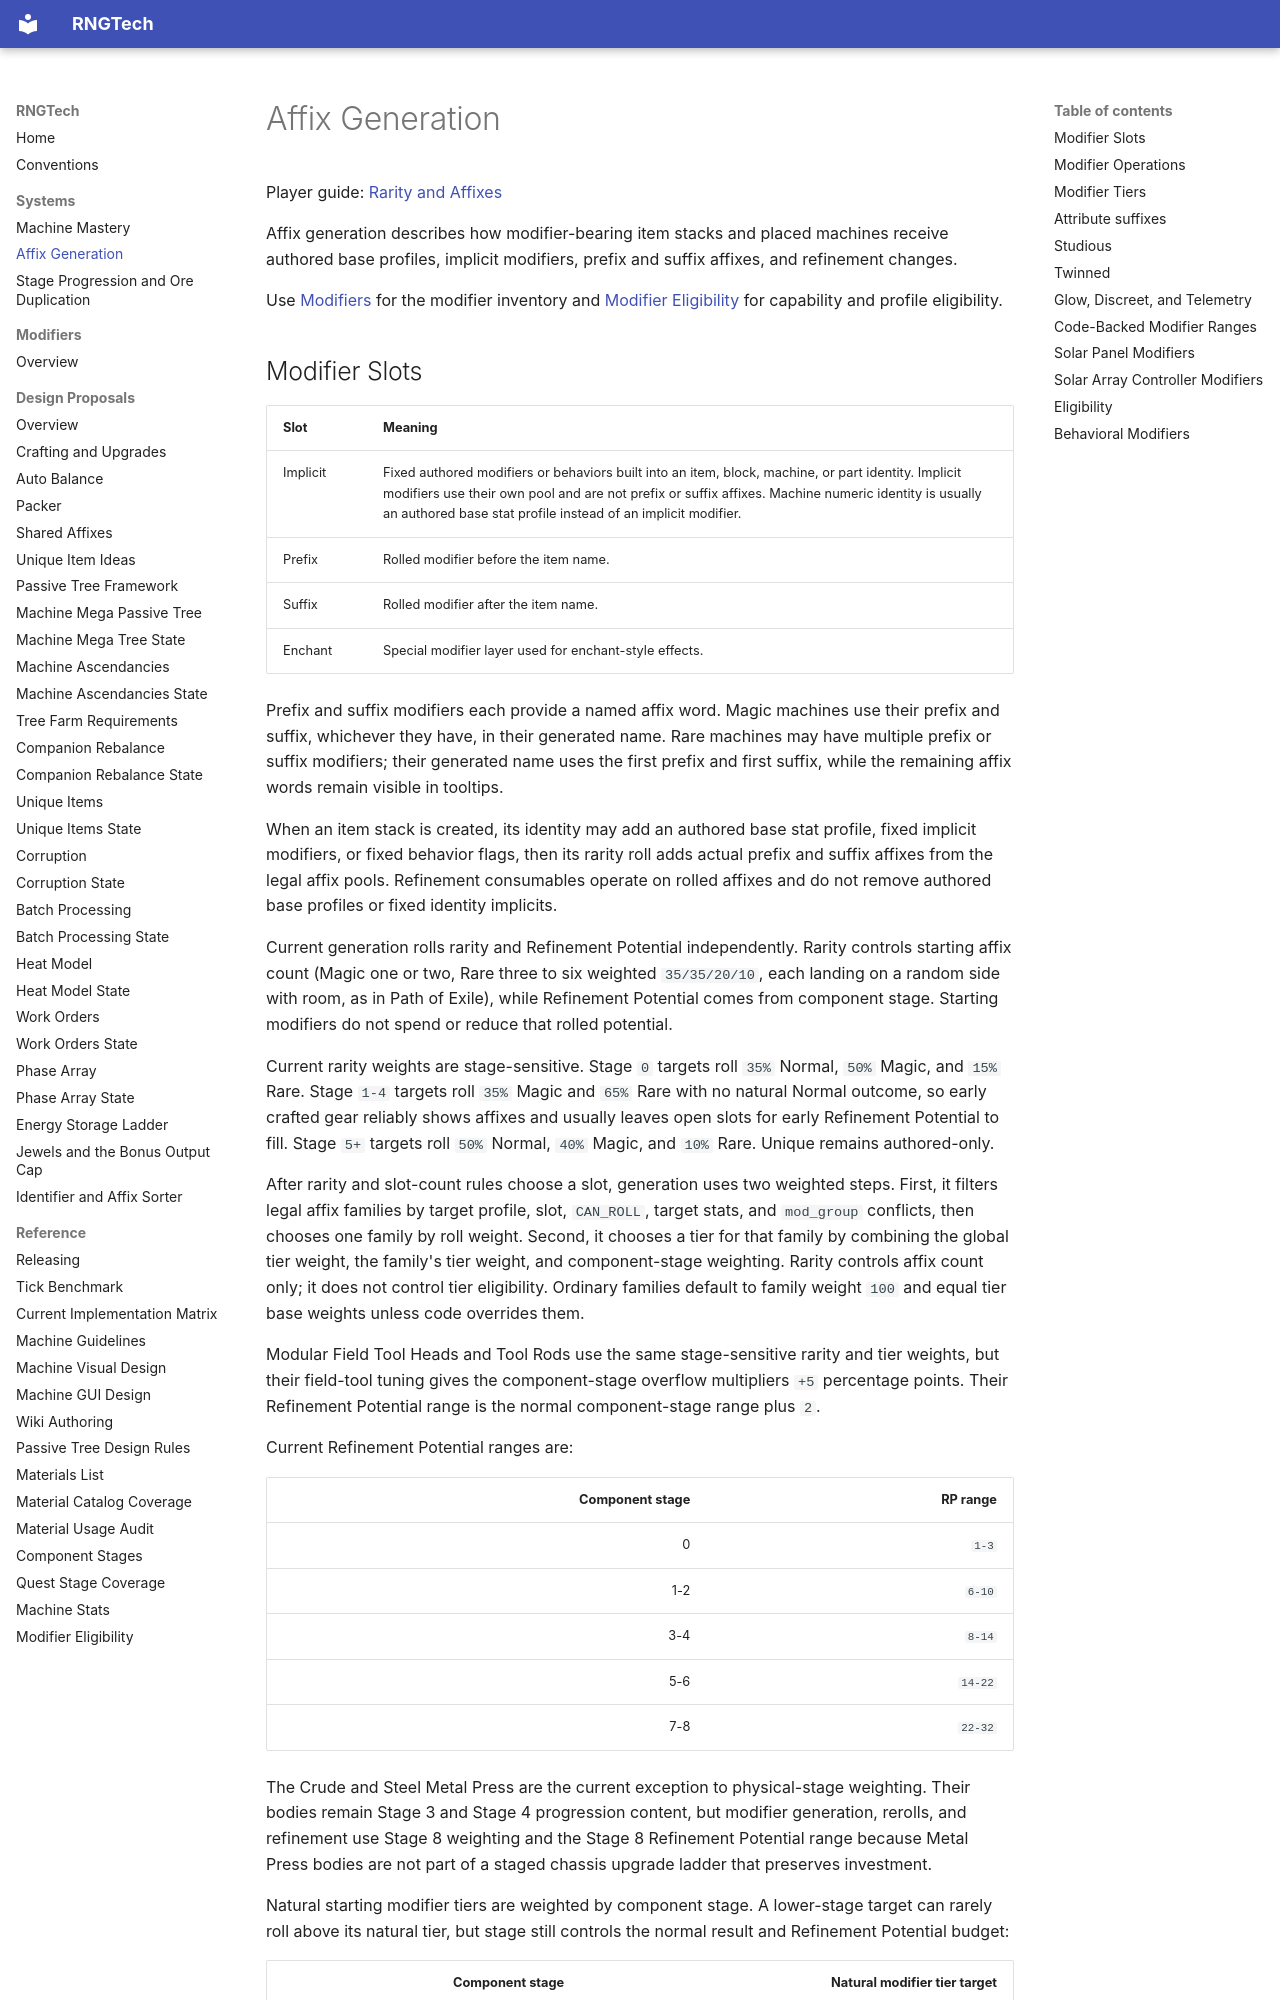

repository: C-Pettersson/rngtech · page: systems/affix-generation/index.html · generator: mkdocs

# Affix Generation

Player guide: [Rarity and Affixes](https://c-pettersson.github.io/rngtech/rarity-and-affixes/)

Affix generation describes how modifier-bearing item stacks and placed machines receive authored base profiles, implicit modifiers, prefix and suffix affixes, and refinement changes.

Use [Modifiers](../modifiers/index.md) for the modifier inventory and [Modifier Eligibility](../reference/modifier-eligibility.md) for capability and profile eligibility.
